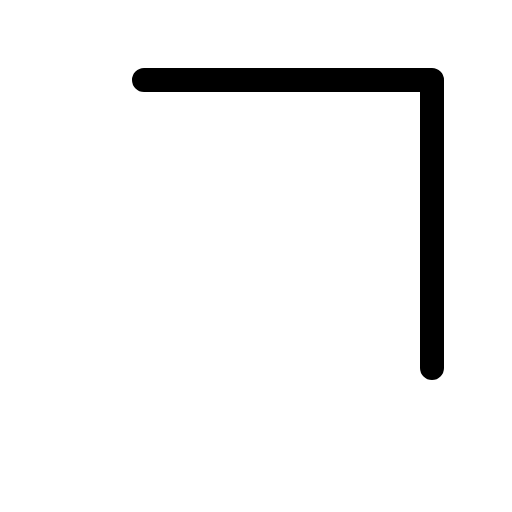
t = 0.00 s
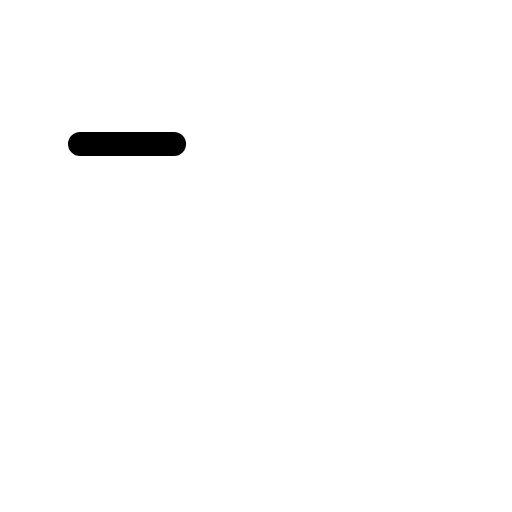
t = 0.30 s
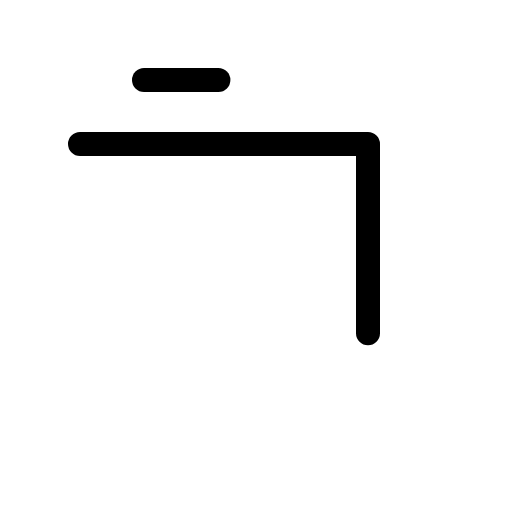
t = 0.68 s
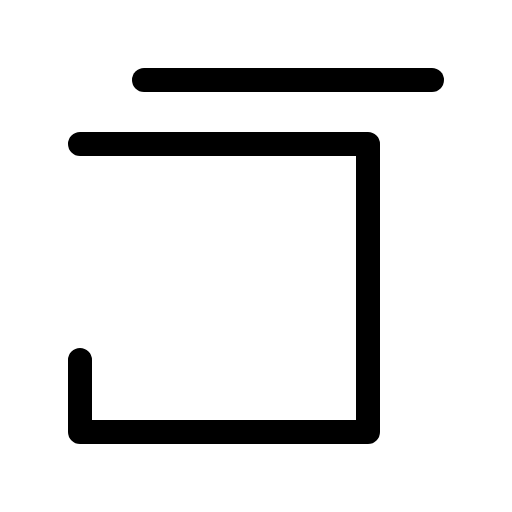
t = 1.05 s
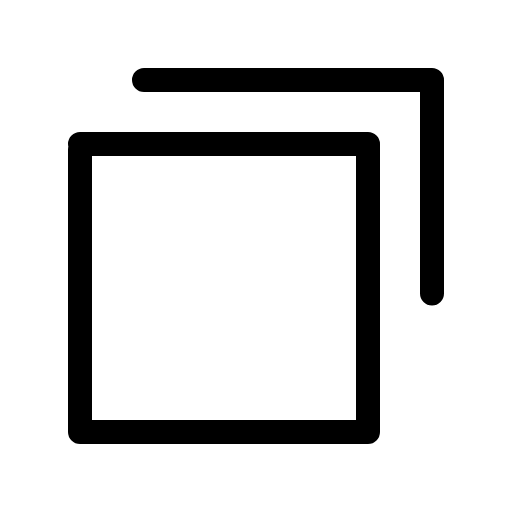
t = 1.43 s
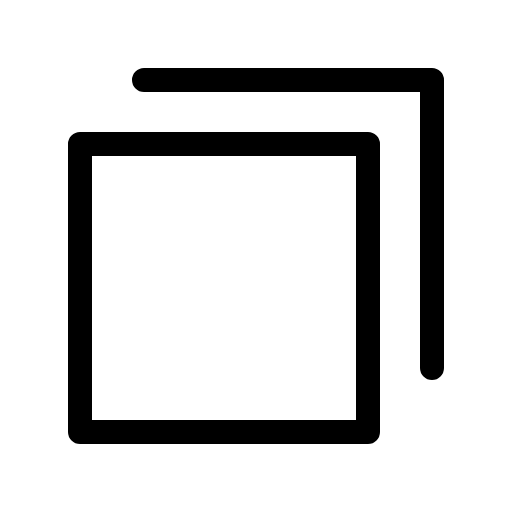
t = 1.80 s

The animated SVG that drew these frames (rendered in a browser with its animation timeline set to each time). Animation: 1 CSS @keyframes rule; one cycle of 1.80 s.

<svg xmlns="http://www.w3.org/2000/svg" viewBox="0 0 256 256">
  <style>
    .draw-line {
      stroke-dasharray: 1;
      stroke-dashoffset: 0;
    }
    svg:hover .draw-line {
      animation: phosphor-draw-in 1.5s ease-in-out forwards;
    }
    @keyframes phosphor-draw-in {
      from { stroke-dashoffset: 1; }
      to { stroke-dashoffset: 0; }
    }
  </style><rect width="256" height="256" fill="none"/><rect x="40" y="72" width="144" height="144" fill="none" stroke="currentColor" stroke-linecap="round" stroke-linejoin="round" stroke-width="12" class="draw-line" pathLength="1" style="animation-delay: 0s"/><polyline points="72 40 216 40 216 184" fill="none" stroke="currentColor" stroke-linecap="round" stroke-linejoin="round" stroke-width="12" class="draw-line" pathLength="1" style="animation-delay: 0.3s"/></svg>
